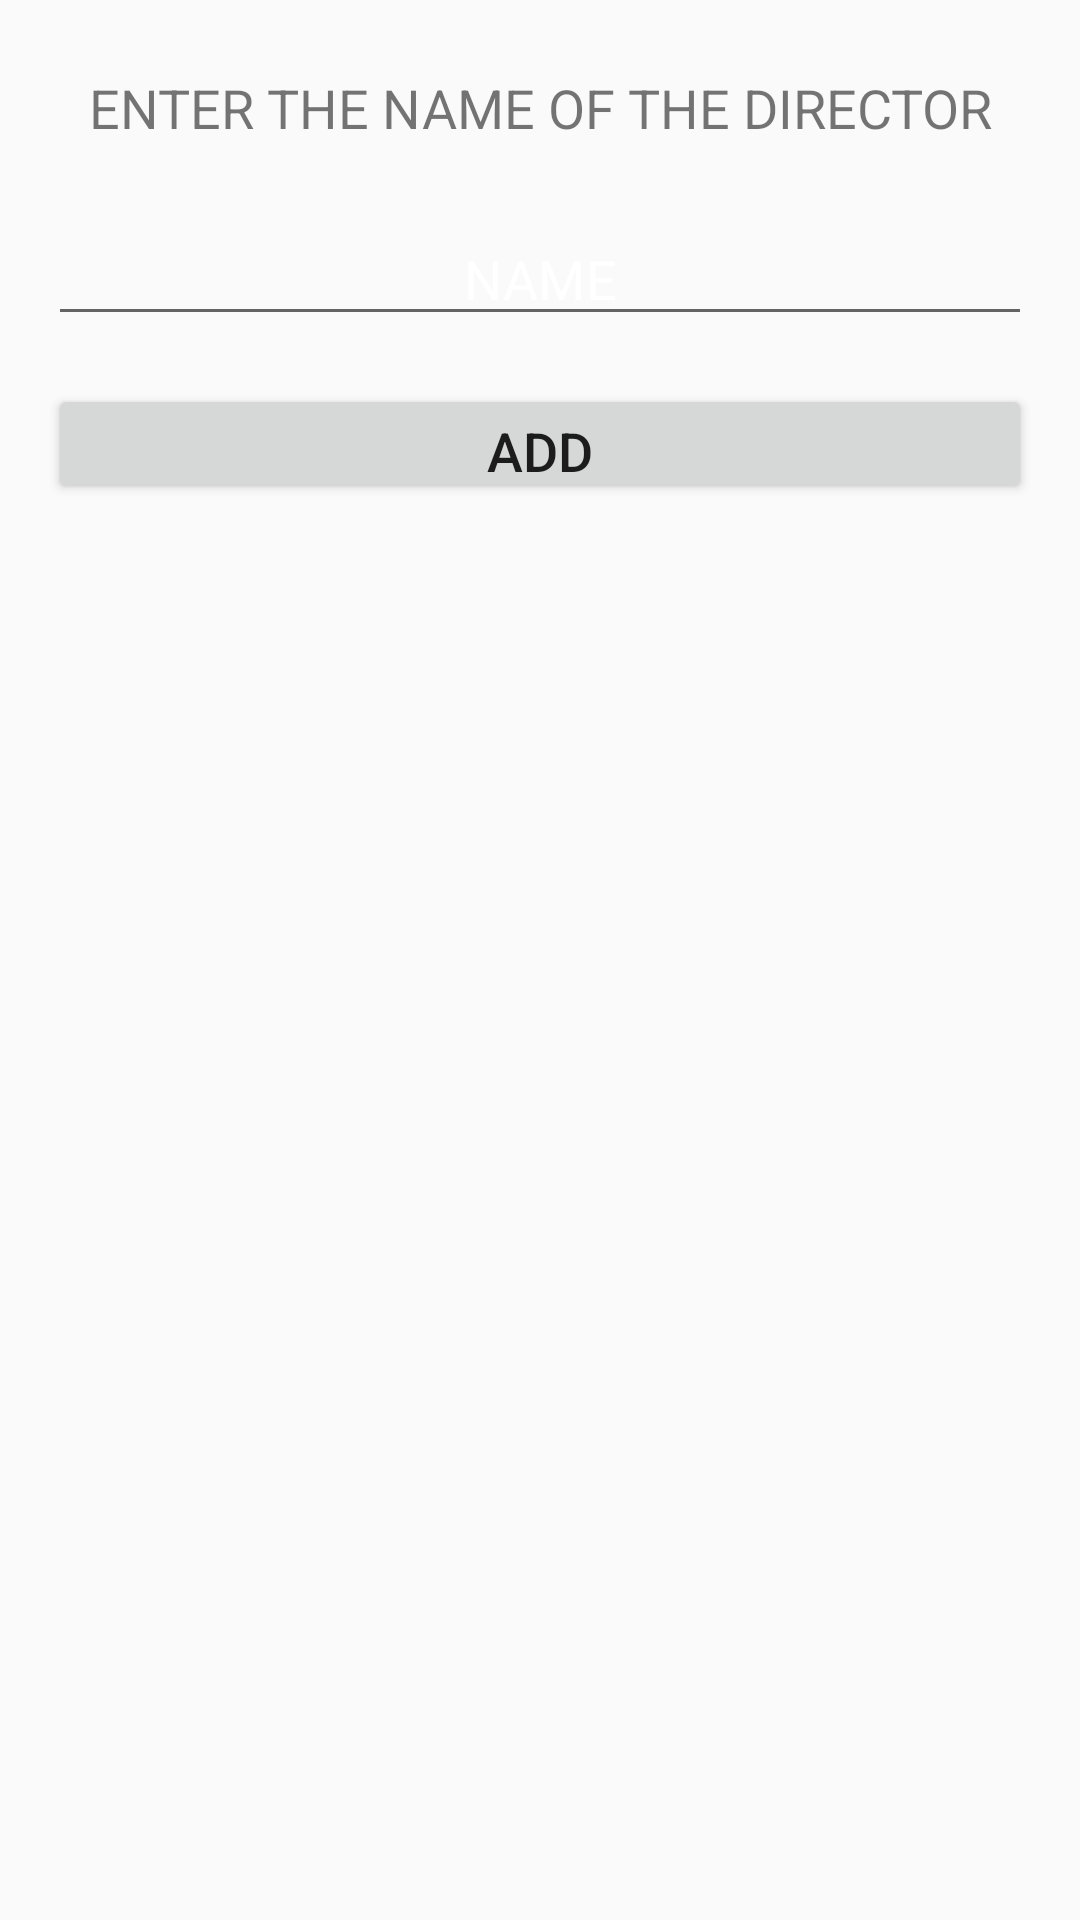

Layout XML and referenced resources for this Android screen:
<!-- AndroidManifest.xml: application theme AppTheme -->
<!-- res/layout/activity_adiciona_novo_diretor.xml -->
<?xml version="1.0" encoding="utf-8"?>
<android.support.constraint.ConstraintLayout xmlns:android="http://schemas.android.com/apk/res/android"
    xmlns:app="http://schemas.android.com/apk/res-auto"
    xmlns:tools="http://schemas.android.com/tools"
    android:layout_width="match_parent"
    android:layout_height="match_parent">


    <TextView
        android:id="@+id/textView"
        android:layout_width="0dp"
        android:layout_height="40dp"
        android:layout_marginStart="16dp"
        android:layout_marginLeft="16dp"
        android:layout_marginTop="16dp"
        android:layout_marginEnd="16dp"
        android:layout_marginRight="16dp"
        android:gravity="center"
        android:text="@string/insira_nome_diretor"
        android:textSize="18sp"
        app:layout_constraintEnd_toEndOf="parent"
        app:layout_constraintHorizontal_bias="1.0"
        app:layout_constraintStart_toStartOf="parent"
        app:layout_constraintTop_toTopOf="parent" />

    <EditText
        android:id="@+id/editTextNomeDiretor"
        android:layout_width="0dp"
        android:layout_height="40dp"
        android:layout_marginStart="16dp"
        android:layout_marginLeft="16dp"
        android:layout_marginTop="16dp"
        android:layout_marginEnd="16dp"
        android:layout_marginRight="16dp"
        android:editable="true"
        android:ems="10"
        android:gravity="center"
        android:hint="@string/nome"
        android:inputType="textPersonName"
        android:textColorHint="@android:color/white"
        app:layout_constraintEnd_toEndOf="parent"
        app:layout_constraintHorizontal_bias="1.0"
        app:layout_constraintStart_toStartOf="parent"
        app:layout_constraintTop_toBottomOf="@+id/textView" />

    <Button
        android:id="@+id/buttonNovoDiretor"
        android:layout_width="0dp"
        android:layout_height="40dp"
        android:layout_marginStart="16dp"
        android:layout_marginLeft="16dp"
        android:layout_marginTop="16dp"
        android:layout_marginEnd="16dp"
        android:layout_marginRight="16dp"
        android:clickable="true"
        android:onClick="adicionaNovoDiretor"
        android:text="@string/adicionar"
        android:textSize="18sp"
        app:layout_constraintEnd_toEndOf="parent"
        app:layout_constraintHorizontal_bias="0.498"
        app:layout_constraintStart_toStartOf="parent"
        app:layout_constraintTop_toBottomOf="@+id/editTextNomeDiretor" />
</android.support.constraint.ConstraintLayout>
<!-- resources referenced by this layout -->
<resources>
  <string name="adicionar">ADD</string>
  <string name="insira_nome_diretor">ENTER THE NAME OF THE DIRECTOR</string>
  <string name="nome">NAME</string>
  <style name="AppTheme" parent="Theme.AppCompat.DayNight.DarkActionBar">
          
          <item name="colorPrimary">@color/colorPrimary</item>
          <item name="colorPrimaryDark">@color/colorPrimaryDark</item>
          <item name="colorAccent">@color/colorAccent</item>
      </style>
  <color name="colorPrimary">#008577</color>
  <color name="colorPrimaryDark">#00574B</color>
  <color name="colorAccent">#D81B60</color>
</resources>
